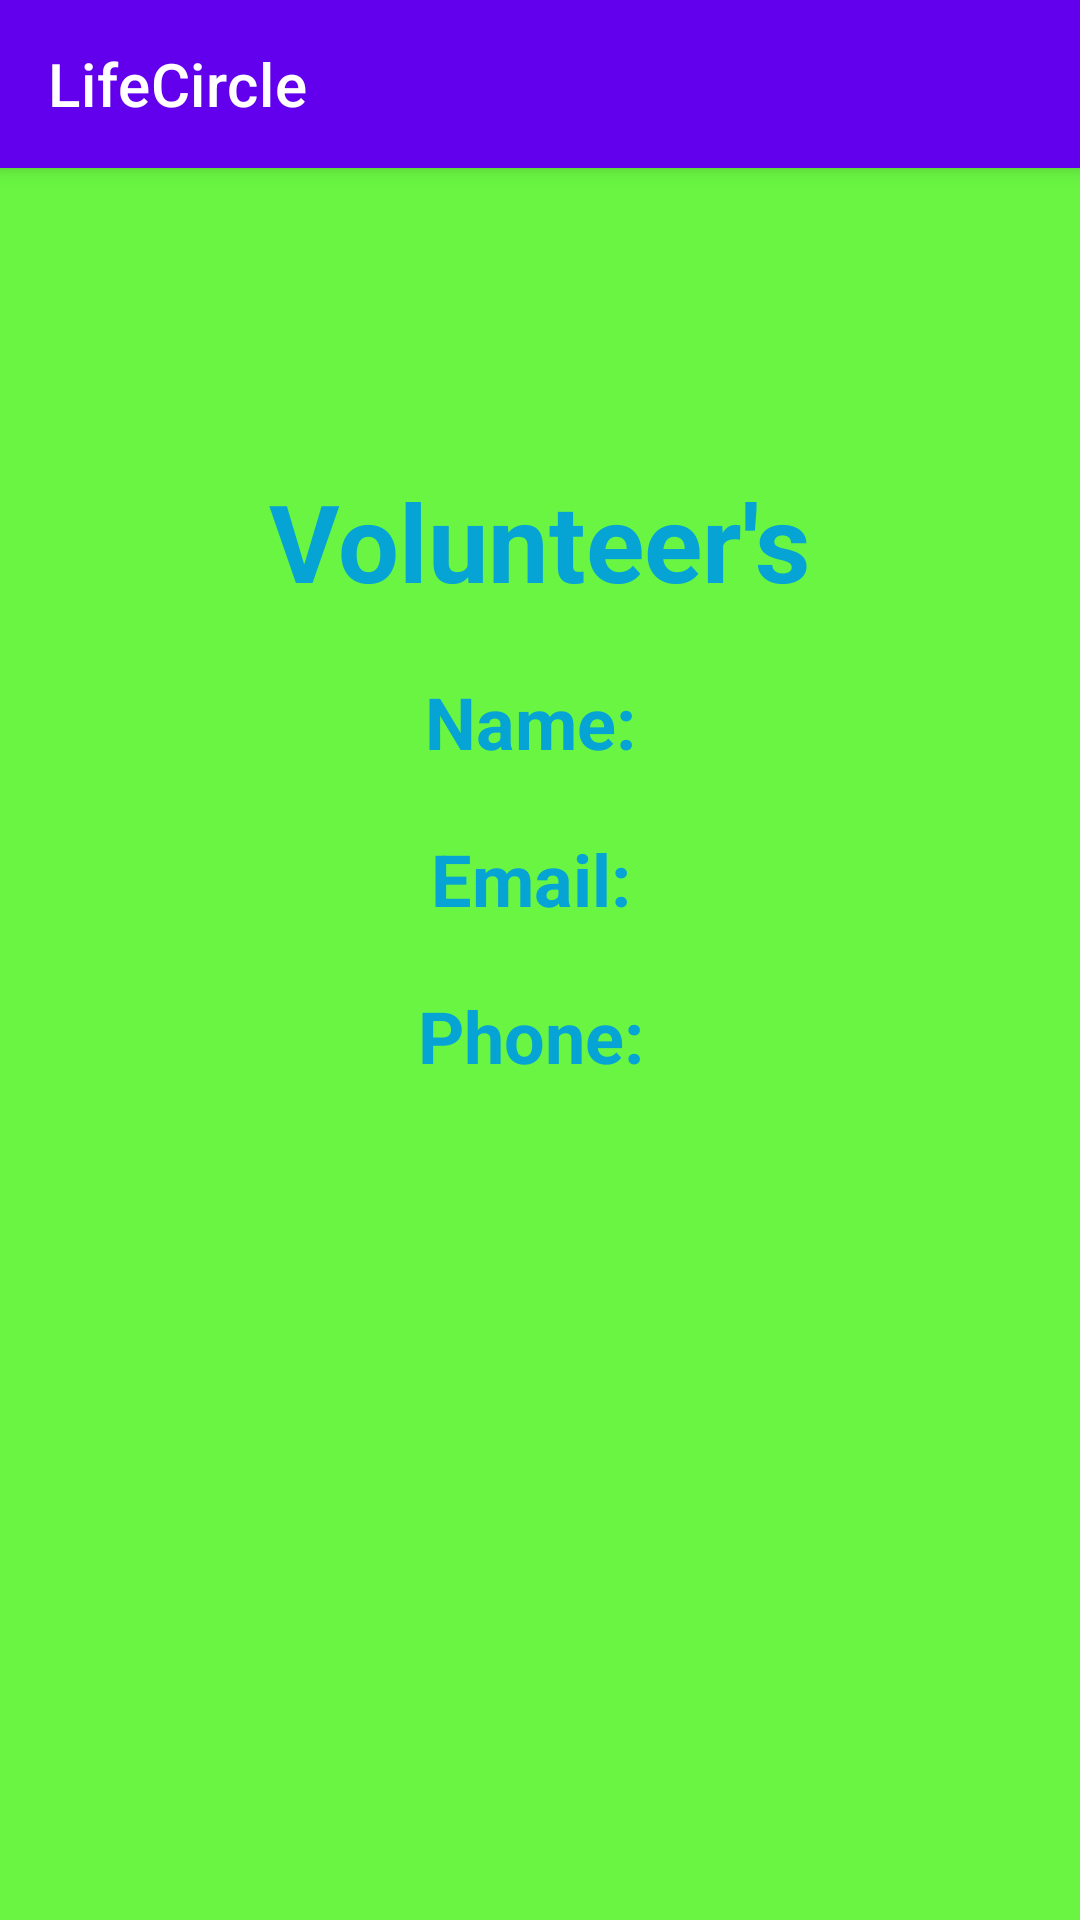

Here is an Android app screen rendered from its layout file. Give the layout XML and the strings, colors and styles it references.
<!-- AndroidManifest.xml: application theme Theme.LifeCircle -->
<!-- res/layout/activity_details_vol_per_req.xml -->
<?xml version="1.0" encoding="utf-8"?>
<LinearLayout xmlns:android="http://schemas.android.com/apk/res/android"
    xmlns:app="http://schemas.android.com/apk/res-auto"
    xmlns:tools="http://schemas.android.com/tools"
    android:layout_width="match_parent"
    android:layout_height="match_parent"
    android:layout_gravity="center"
    android:gravity="center_horizontal"
    android:orientation="vertical"
    android:background="#69f542">

    <androidx.appcompat.widget.Toolbar
        android:id="@+id/toolbar_logout"
        android:layout_width="match_parent"
        android:layout_height="wrap_content"
        style="@style/Widget.MaterialComponents.Toolbar.Primary"
        app:title="@string/app_name" />

    <LinearLayout
        android:layout_width="match_parent"
        android:layout_height="match_parent"
        android:orientation="vertical"
        android:layout_marginTop="100dp">

        <TextView
            android:id="@+id/volunteerInfos"
            android:textSize="36sp"
            android:layout_gravity="center_horizontal"
            android:layout_width="wrap_content"
            android:layout_height="wrap_content"
            android:text="Volunteer's"
            android:textColor="#06a4d4"
            android:textStyle="bold"/>

        <TextView
            android:id="@+id/volNameInfo"
            android:textSize="24sp"
            android:layout_gravity="center_horizontal"
            android:layout_marginTop="20dp"
            android:layout_width="wrap_content"
            android:layout_height="wrap_content"
            android:text="Name: "
            android:textColor="#06a4d4"
            android:textStyle="bold"/>
        <TextView
            android:id="@+id/volEmailInfo"
            android:textSize="24sp"
            android:layout_gravity="center_horizontal"
            android:layout_marginTop="20dp"
            android:layout_width="wrap_content"
            android:layout_height="wrap_content"
            android:text="Email: "
            android:textColor="#06a4d4"
            android:textStyle="bold"/>
        <TextView
            android:id="@+id/volPhoneInfo"
            android:textSize="24sp"
            android:layout_gravity="center_horizontal"
            android:layout_marginTop="20dp"
            android:layout_width="wrap_content"
            android:layout_height="wrap_content"
            android:text="Phone: "
            android:textColor="#06a4d4"
            android:textStyle="bold"/>

    </LinearLayout>
</LinearLayout>
<!-- resources referenced by this layout -->
<resources>
  <string name="app_name">LifeCircle</string>
  <style name="Theme.LifeCircle" parent="Theme.MaterialComponents.DayNight.NoActionBar">
          
          <item name="colorPrimary">@color/purple_500</item>
          <item name="colorPrimaryVariant">@color/purple_700</item>
          <item name="colorOnPrimary">@color/white</item>
          
          <item name="colorSecondary">@color/teal_200</item>
          <item name="colorSecondaryVariant">@color/teal_700</item>
          <item name="colorOnSecondary">@color/black</item>
          
          <item name="android:statusBarColor" tools:targetApi="l">?attr/colorPrimaryVariant</item>
          
      </style>
  <!-- not gathered from this repository: default colours our renderer supplied (Android Studio template values) -->
  <color name="purple_500">#FF6200EE</color>
  <color name="purple_700">#FF3700B3</color>
  <color name="teal_200">#FF03DAC5</color>
  <color name="teal_700">#FF018786</color>
  <color name="black">#FF000000</color>
  <color name="white">#FFFFFFFF</color>
</resources>
